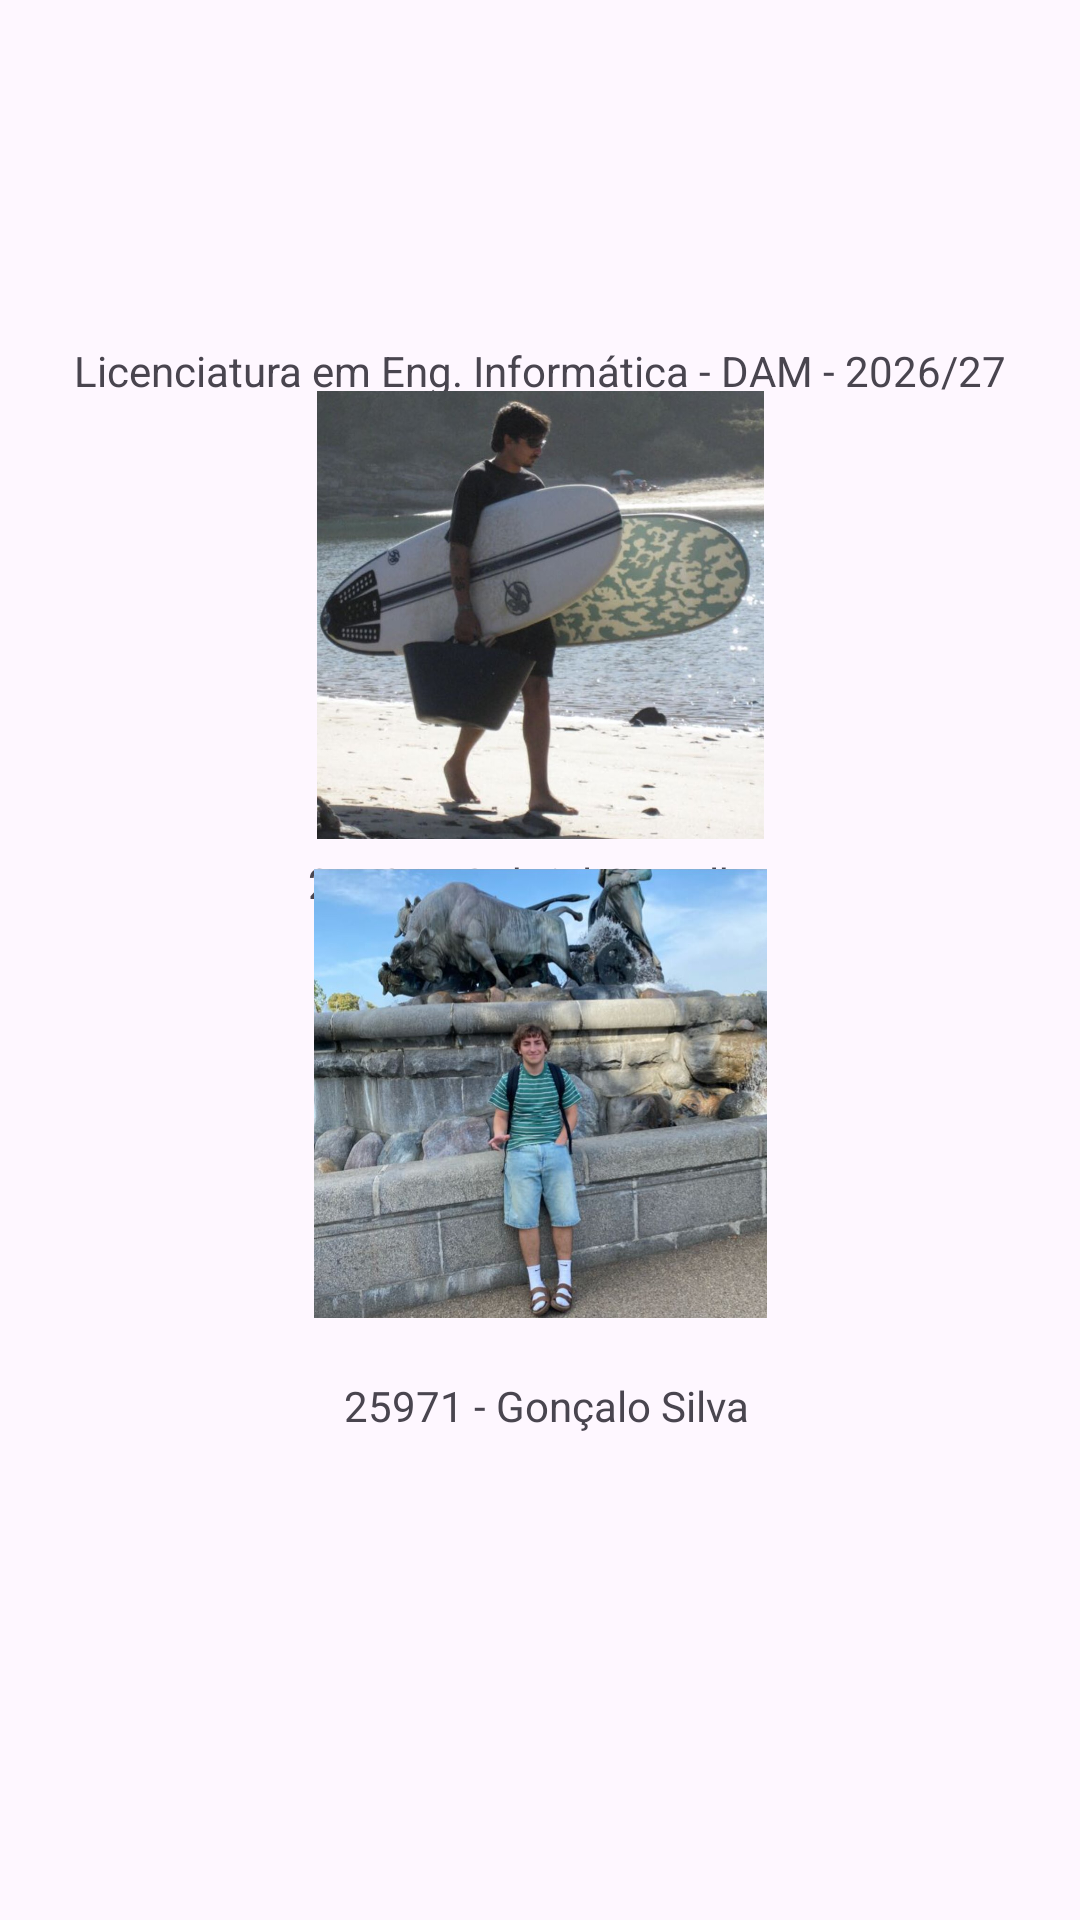

Produce the Android XML layout that renders to this screen, including the resource entries it uses.
<!-- AndroidManifest.xml: application theme Theme.ReciboSmart -->
<!-- res/layout/activity_sobre.xml -->
<?xml version="1.0" encoding="utf-8"?>
<androidx.constraintlayout.widget.ConstraintLayout xmlns:android="http://schemas.android.com/apk/res/android"
    xmlns:app="http://schemas.android.com/apk/res-auto"
    xmlns:tools="http://schemas.android.com/tools"
    android:id="@+id/main"
    android:layout_width="match_parent"
    android:layout_height="match_parent"
    tools:context=".SobreActivity">

    <TextView
        android:id="@+id/textView"
        android:layout_width="wrap_content"
        android:layout_height="wrap_content"
        android:layout_marginTop="114dp"
        android:text="@string/txt_curso_ano"
        app:layout_constraintEnd_toEndOf="parent"
        app:layout_constraintStart_toStartOf="parent"
        app:layout_constraintTop_toTopOf="parent" />

    <ImageView
        android:id="@+id/imageView2"
        android:layout_width="149dp"
        android:layout_height="0dp"
        android:layout_marginBottom="49dp"
        app:layout_constraintBottom_toTopOf="@+id/textView3"
        app:layout_constraintEnd_toEndOf="parent"
        app:layout_constraintStart_toStartOf="parent"
        app:layout_constraintTop_toTopOf="parent"
        app:srcCompat="@drawable/foto_gabriel" />

    <TextView
        android:id="@+id/textView2"
        android:layout_width="wrap_content"
        android:layout_height="wrap_content"
        android:layout_marginTop="343dp"
        android:layout_marginBottom="335dp"
        android:text="@string/txt_aluno1"
        app:layout_constraintBottom_toBottomOf="@+id/imageView3"
        app:layout_constraintEnd_toEndOf="@+id/imageView3"
        app:layout_constraintTop_toTopOf="@+id/imageView2" />

    <ImageView
        android:id="@+id/imageView3"
        android:layout_width="151dp"
        android:layout_height="431dp"
        android:layout_marginBottom="60dp"
        app:layout_constraintBottom_toBottomOf="parent"
        app:layout_constraintEnd_toEndOf="parent"
        app:layout_constraintStart_toStartOf="parent"
        app:srcCompat="@drawable/foto_goncalo" />

    <TextView
        android:id="@+id/textView3"
        android:layout_width="wrap_content"
        android:layout_height="wrap_content"
        android:layout_marginEnd="6dp"
        android:layout_marginBottom="162dp"
        android:text="@string/txt_aluno2"
        app:layout_constraintBottom_toBottomOf="parent"
        app:layout_constraintEnd_toEndOf="@+id/imageView3"
        app:layout_constraintTop_toBottomOf="@+id/imageView2" />

</androidx.constraintlayout.widget.ConstraintLayout>
<!-- resources referenced by this layout -->
<resources>
  <!-- drawable foto_gabriel: jpg bitmap (drawable, 105237 bytes) -->
  <!-- drawable foto_goncalo: jpg bitmap (drawable, 160320 bytes) -->
  <string name="txt_aluno1">26401 - Gabriel Carvalho</string>
  <string name="txt_aluno2">25971 - Gonçalo Silva</string>
  <string name="txt_curso_ano">Licenciatura em Eng. Informática - DAM - 2026/27</string>
  <style name="Theme.ReciboSmart" parent="Base.Theme.ReciboSmart" />
  <style name="Base.Theme.ReciboSmart" parent="Theme.Material3.DayNight.NoActionBar">
          
          
      </style>
</resources>
